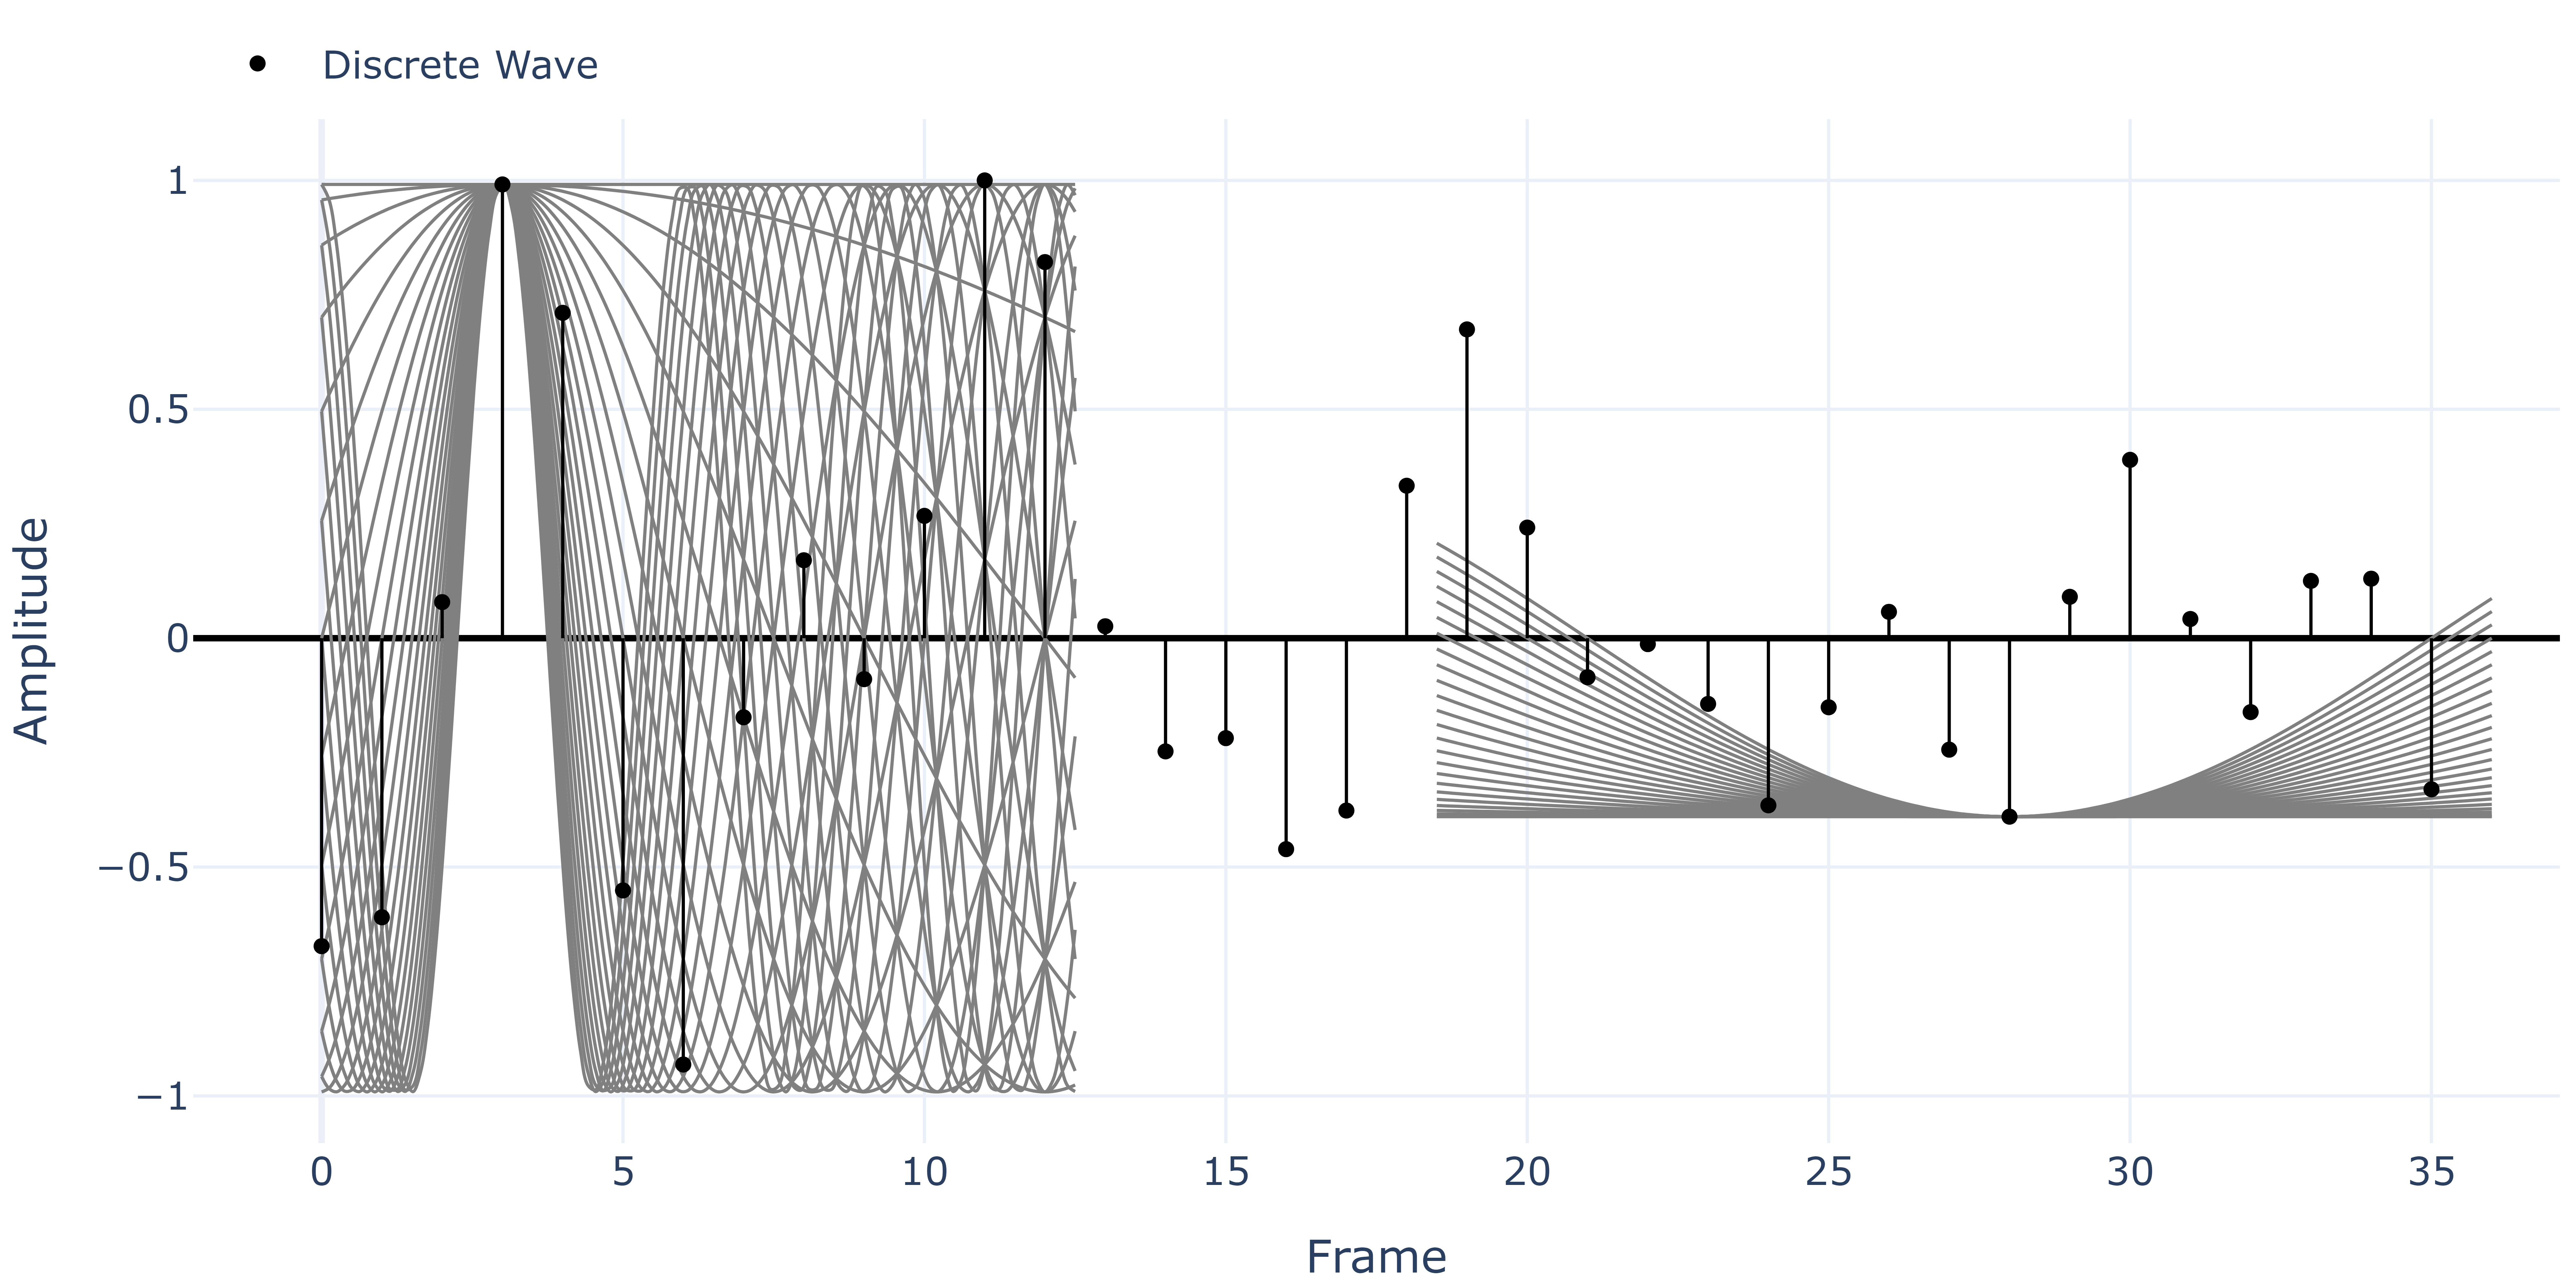

Write Python code to recreate this figure.
import numpy as np
import random
import plotly.graph_objects as go


random.seed(0)

fps = 44100
n = 35+1

X = np.arange(n)
W = np.zeros(n)

for _ in range(100):
  a = random.uniform(1, 5)
  f = random.uniform(1, 10)
  p = random.uniform(0, 2 * np.pi)
  W += a * np.cos(p + 2 * np.pi * f * X / n)

W = W / np.max(np.abs(W))



fig = go.Figure()

fig.layout.template ="plotly_white"
 
fig.update_layout(
    xaxis_title="Frame",
    yaxis_title="Amplitude",
    legend=dict(orientation='h', yanchor='top', xanchor='left', y=1.1),
    margin=dict(l=5, r=5, b=5, t=5))


fig.update_yaxes(zerolinewidth=2, zerolinecolor='black')


t = 3
a = W[t]
P = np.linspace(0, 2 * np.pi, 25)
F = n * 1 / t - P * n / (2 * np.pi * t)

for i in range(P.shape[0]):
  T = np.linspace(0, 12.5, 100)
  S = a * np.cos(2 * np.pi * F[i] * T / n + P[i])

  fig.add_trace(go.Scatter(name=f"t={t}, f={F[i]}, p={P[i]}",
  showlegend=False,
  x=T,
  y=S,
  mode='lines',
  line_shape='spline',
  line=go.scatter.Line(color="gray", width=1)
  ))



t = 28
a = W[t]
P = np.linspace(0, 2 * np.pi, 25)
F = n * 1 / t - P * n / (2 * np.pi * t)

for i in range(P.shape[0]):
  T = np.linspace(18.5, n, 100)
  S = a * np.cos(2 * np.pi * F[i] * T / n + P[i])

  fig.add_trace(go.Scatter(name=f"t={t}, f={F[i]}, p={P[i]}",
  showlegend=False,
  x=T,
  y=S,
  mode='lines',
  line_shape='spline',
  line=go.scatter.Line(color="gray", width=1)
  ))



fig.add_trace(go.Scatter(name= "Discrete Wave Stem",
  showlegend=False,
  x=[i for x in X for i in (x, x, None)],
  y=[i for y in W for i in (0, y, None)],
  mode='lines',
  line=go.scatter.Line(color="black", width=1)
  ))

fig.add_trace(go.Scatter(name= "Discrete Wave",
  x=X,
  y=W,
  mode='markers',
  marker=dict(
      size=5,
      color="black",
  )))

# fig.show()
fig.write_image("./03OptSinusoids.png", width=800, height=400, scale=10)
fig.write_image("./03OptSinusoids.eps", width=800, height=400, scale=10)
